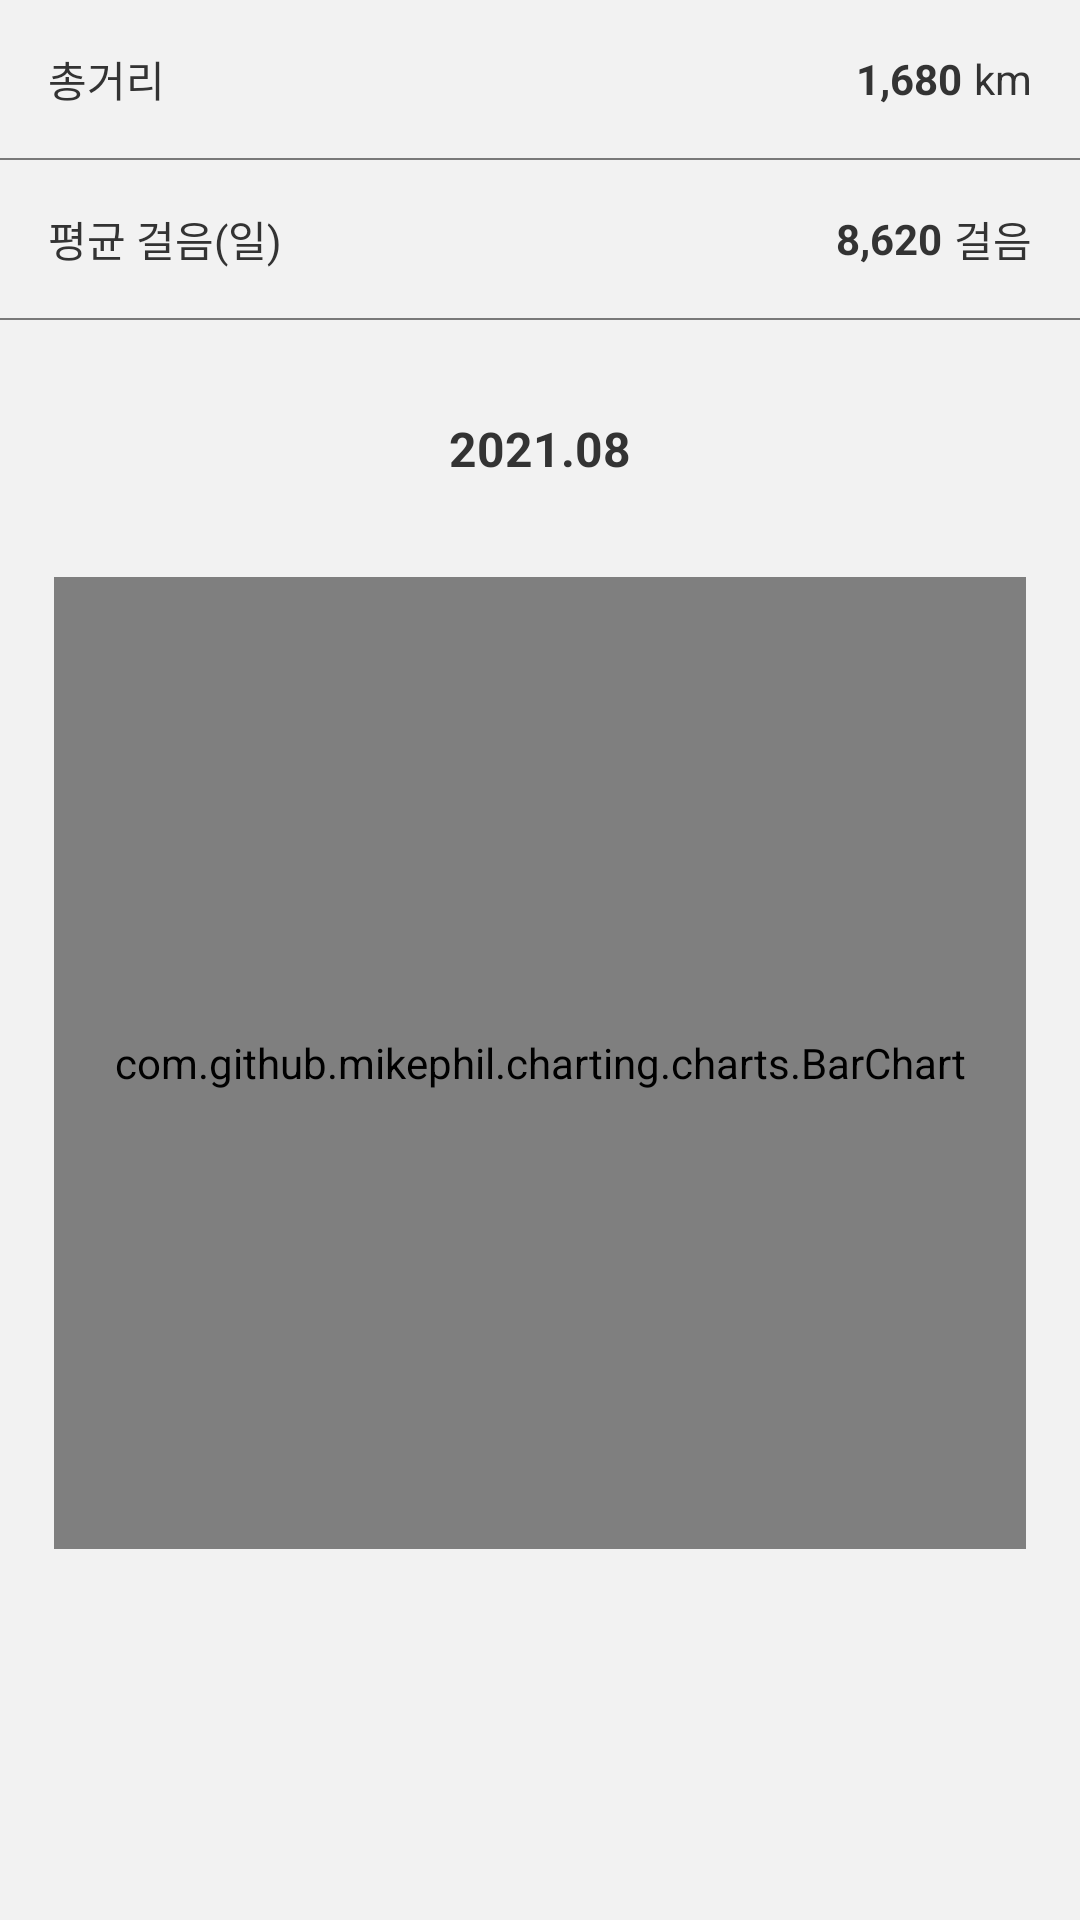

Produce the Android XML layout that renders to this screen, including the resource entries it uses.
<!-- AndroidManifest.xml: application theme Theme.Awesome_Step_Event -->
<!-- res/layout/fragment_record_tab_03.xml -->
<?xml version="1.0" encoding="utf-8"?>
<androidx.core.widget.NestedScrollView xmlns:android="http://schemas.android.com/apk/res/android"
    android:layout_width="match_parent"
    android:layout_height="match_parent"
    android:background="@color/background"
    xmlns:app="http://schemas.android.com/apk/res-auto">

    <androidx.constraintlayout.widget.ConstraintLayout
        android:layout_width="match_parent"
        android:layout_height="wrap_content">

        <RelativeLayout
            android:id="@+id/tab3_distance_container"
            android:layout_width="match_parent"
            android:layout_height="wrap_content"
            app:layout_constraintTop_toTopOf="parent"
            android:padding="16dp">

            <TextView
                android:layout_width="wrap_content"
                android:layout_height="wrap_content"
                android:textColor="#ff333333"
                android:text="총거리"/>

            <TextView
                android:id="@+id/tab3_tv_distance_value"
                android:layout_width="wrap_content"
                android:layout_height="wrap_content"
                android:text="1,680"
                android:layout_toLeftOf="@id/tab3_distance_text"
                android:layout_marginRight="4dp"
                android:textColor="#ff333333"
                android:textStyle="bold"
                android:layout_centerVertical="true"/>
            <TextView
                android:id="@+id/tab3_distance_text"
                android:layout_width="wrap_content"
                android:layout_height="wrap_content"
                android:text="km"
                android:textColor="#ff333333"
                android:layout_alignParentEnd="true"
                android:layout_centerVertical="true"/>
        </RelativeLayout>
        <FrameLayout
            android:id="@+id/tab3_line1"
            android:layout_width="match_parent"
            android:layout_height="0.5dp"
            app:layout_constraintTop_toBottomOf="@id/tab3_distance_container"
            android:background="@color/none_active"/>

        <RelativeLayout
            android:id="@+id/tab3_step_average_container"
            android:layout_width="match_parent"
            app:layout_constraintTop_toBottomOf="@id/tab3_line1"
            android:layout_height="wrap_content"
            android:padding="16dp">

            <TextView
                android:layout_width="wrap_content"
                android:layout_height="wrap_content"
                android:text="평균 걸음(일)"
                android:textColor="#ff333333"/>

            <TextView
                android:layout_width="wrap_content"
                android:layout_height="wrap_content"
                android:text="8,620"
                android:layout_toStartOf="@id/tab3_step_text"
                android:layout_marginEnd="4dp"
                android:layout_centerVertical="true"
                android:textColor="#ff333333"
                android:textStyle="bold"/>

            <TextView
                android:id="@+id/tab3_step_text"
                android:layout_width="wrap_content"
                android:layout_height="wrap_content"
                android:text="걸음"
                android:layout_alignParentEnd="true"
                android:textColor="#ff333333"
                android:layout_centerVertical="true"/>
        </RelativeLayout>
        <FrameLayout
            android:id="@+id/tab3_line2"
            android:layout_width="match_parent"
            android:layout_height="0.5dp"
            app:layout_constraintTop_toBottomOf="@id/tab3_step_average_container"
            android:background="@color/none_active"/>

        <RelativeLayout
            android:id="@+id/tab3_date_container"
            android:layout_width="match_parent"
            android:layout_height="wrap_content"
            android:padding="16dp"
            android:layout_margin="16dp"
            app:layout_constraintTop_toBottomOf="@id/tab3_line2">

            <TextView
                android:id="@+id/tab3_date"
                android:layout_width="wrap_content"
                android:layout_height="wrap_content"
                android:text="2021.08"
                android:layout_centerInParent="true"
                android:textColor="#ff333333"
                android:textStyle="bold"
                android:textSize="16sp"/>

            <ImageView
                android:layout_width="wrap_content"
                android:layout_height="wrap_content"
                android:src="@drawable/ic_baseline_keyboard_arrow_right_24"
                android:layout_toRightOf="@id/tab3_date"
                android:layout_marginLeft="16dp"/>

            <ImageView
                android:layout_width="wrap_content"
                android:layout_height="wrap_content"
                android:src="@drawable/ic_baseline_keyboard_arrow_left_24"
                android:layout_toLeftOf="@id/tab3_date"
                android:layout_marginRight="16dp"/>
        </RelativeLayout>


        <com.github.mikephil.charting.charts.BarChart
            android:id="@+id/bar_chart_week"
            android:layout_width="0dp"
            android:layout_height="0dp"
            android:layout_margin="16dp"
            app:layout_constraintDimensionRatio="1"
            app:layout_constraintWidth_percent="0.9"
            app:layout_constraintTop_toBottomOf="@id/tab3_date_container"
            app:layout_constraintBottom_toBottomOf="parent"
            app:layout_constraintRight_toRightOf="parent"
            app:layout_constraintLeft_toLeftOf="parent"/>
    </androidx.constraintlayout.widget.ConstraintLayout>




</androidx.core.widget.NestedScrollView>
<!-- resources referenced by this layout -->
<resources>
  <color name="background">#fff2f2f2</color>
  <color name="none_active">#ff797979</color>
  <style name="Theme.Awesome_Step_Event" parent="Theme.MaterialComponents.DayNight.NoActionBar">
          
          <item name="colorPrimary">@color/main</item>
          <item name="colorPrimaryVariant">@color/main</item>
          <item name="colorOnPrimary">@color/white</item>
          
          <item name="colorSecondary">@color/purple_500</item>
          <item name="colorSecondaryVariant">@color/purple_700</item>
          <item name="colorOnSecondary">@color/black</item>
          
          <item name="android:statusBarColor" tools:targetApi="l">?attr/colorPrimaryVariant</item>
          
      </style>
  <color name="main">#ff30c9de</color>
  <color name="white">#FFFFFFFF</color>
  <color name="purple_500">#FF6200EE</color>
  <color name="purple_700">#FF3700B3</color>
  <color name="black">#FF000000</color>
</resources>
